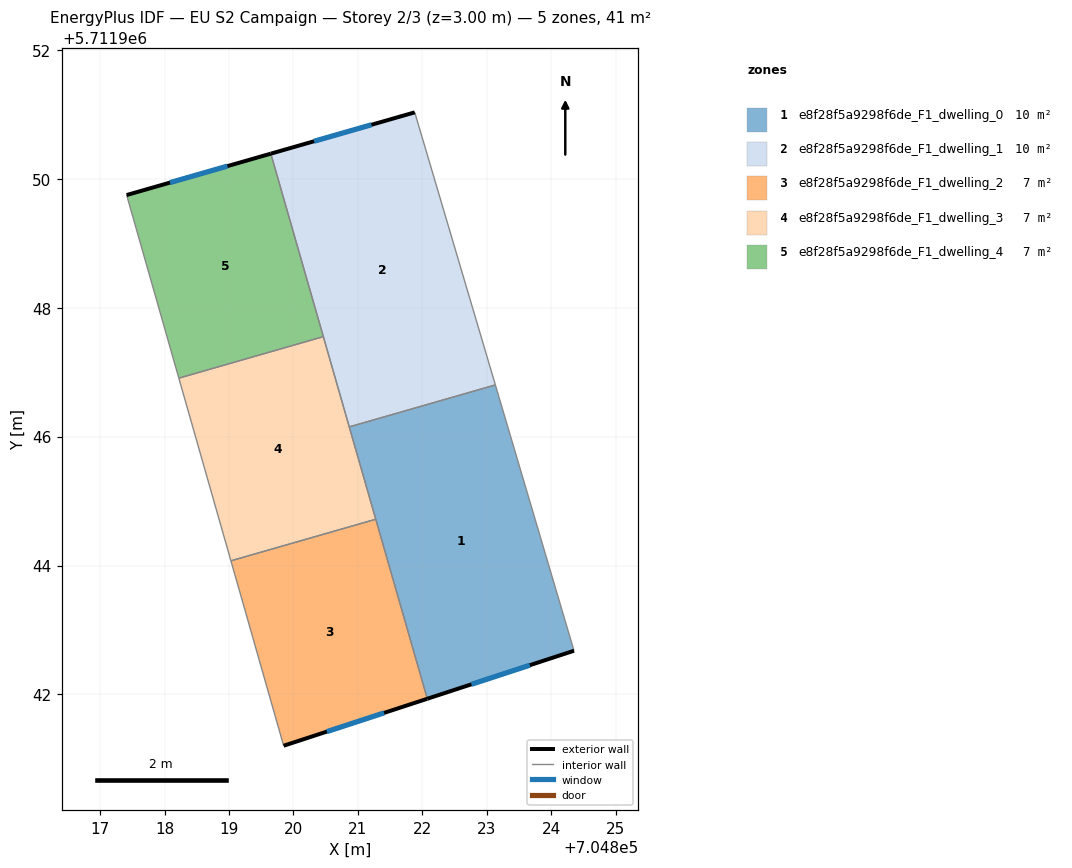
=== STOREY PLAN SPEC (per zone: floor XY polygon, exterior-wall plan segments, windows/doors) ===
zone 1: e8f28f5a9298f6de_F1_dwelling_0  (10.3 m²)
  floor: (704823.13, 5711946.80) (704824.35, 5711942.68) (704822.08, 5711941.93) (704820.87, 5711946.15)
  exterior wall: (704822.08, 5711941.93) – (704824.35, 5711942.68)  [2.4 m]
    window: (704822.76, 5711942.16) – (704823.67, 5711942.45)  [1.1 m²]
  interior walls: 4
zone 2: e8f28f5a9298f6de_F1_dwelling_1  (10.3 m²)
  floor: (704821.88, 5711951.03) (704823.13, 5711946.80) (704820.87, 5711946.15) (704819.65, 5711950.39)
  exterior wall: (704821.88, 5711951.03) – (704819.65, 5711950.39)  [2.3 m]
    window: (704821.21, 5711950.84) – (704820.32, 5711950.58)  [1.1 m²]
  interior walls: 4
zone 3: e8f28f5a9298f6de_F1_dwelling_2  (6.9 m²)
  floor: (704821.28, 5711944.72) (704822.08, 5711941.93) (704819.85, 5711941.20) (704819.03, 5711944.07)
  exterior wall: (704819.85, 5711941.20) – (704822.08, 5711941.93)  [2.3 m]
    window: (704820.52, 5711941.42) – (704821.41, 5711941.71)  [1.1 m²]
  interior walls: 3
zone 4: e8f28f5a9298f6de_F1_dwelling_3  (6.9 m²)
  floor: (704820.46, 5711947.55) (704821.28, 5711944.72) (704819.03, 5711944.07) (704818.22, 5711946.91)
  interior walls: 5
zone 5: e8f28f5a9298f6de_F1_dwelling_4  (6.9 m²)
  floor: (704819.65, 5711950.39) (704820.46, 5711947.55) (704818.22, 5711946.91) (704817.41, 5711949.75)
  exterior wall: (704819.65, 5711950.39) – (704817.41, 5711949.75)  [2.3 m]
    window: (704818.98, 5711950.20) – (704818.08, 5711949.94)  [1.1 m²]
  interior walls: 3

=== DERIVED (storey summary) ===
Building: EU S2 Campaign
Storey: 2 of 3  (floor level z = 3.00 m)
Storey gross floor area: 41.3 m²
Zones on this storey: 5
  - e8f28f5a9298f6de_F1_dwelling_0: floor 10.3 m²; exterior wall 2.4 m (7.2 m²); 1 window(s) 1.1 m²; WWR 15.9%
  - e8f28f5a9298f6de_F1_dwelling_1: floor 10.3 m²; exterior wall 2.3 m (7.0 m²); 1 window(s) 1.1 m²; WWR 15.9%
  - e8f28f5a9298f6de_F1_dwelling_2: floor 6.9 m²; exterior wall 2.3 m (7.0 m²); 1 window(s) 1.1 m²; WWR 15.9%
  - e8f28f5a9298f6de_F1_dwelling_3: floor 6.9 m²
  - e8f28f5a9298f6de_F1_dwelling_4: floor 6.9 m²; exterior wall 2.3 m (7.0 m²); 1 window(s) 1.1 m²; WWR 15.9%
Zone adjacency (shared interzone walls):
  - e8f28f5a9298f6de_F1_dwelling_0 ↔ e8f28f5a9298f6de_F1_dwelling_1
  - e8f28f5a9298f6de_F1_dwelling_0 ↔ e8f28f5a9298f6de_F1_dwelling_2
  - e8f28f5a9298f6de_F1_dwelling_0 ↔ e8f28f5a9298f6de_F1_dwelling_3
  - e8f28f5a9298f6de_F1_dwelling_1 ↔ e8f28f5a9298f6de_F1_dwelling_3
  - e8f28f5a9298f6de_F1_dwelling_1 ↔ e8f28f5a9298f6de_F1_dwelling_4
  - e8f28f5a9298f6de_F1_dwelling_2 ↔ e8f28f5a9298f6de_F1_dwelling_3
  - e8f28f5a9298f6de_F1_dwelling_3 ↔ e8f28f5a9298f6de_F1_dwelling_4